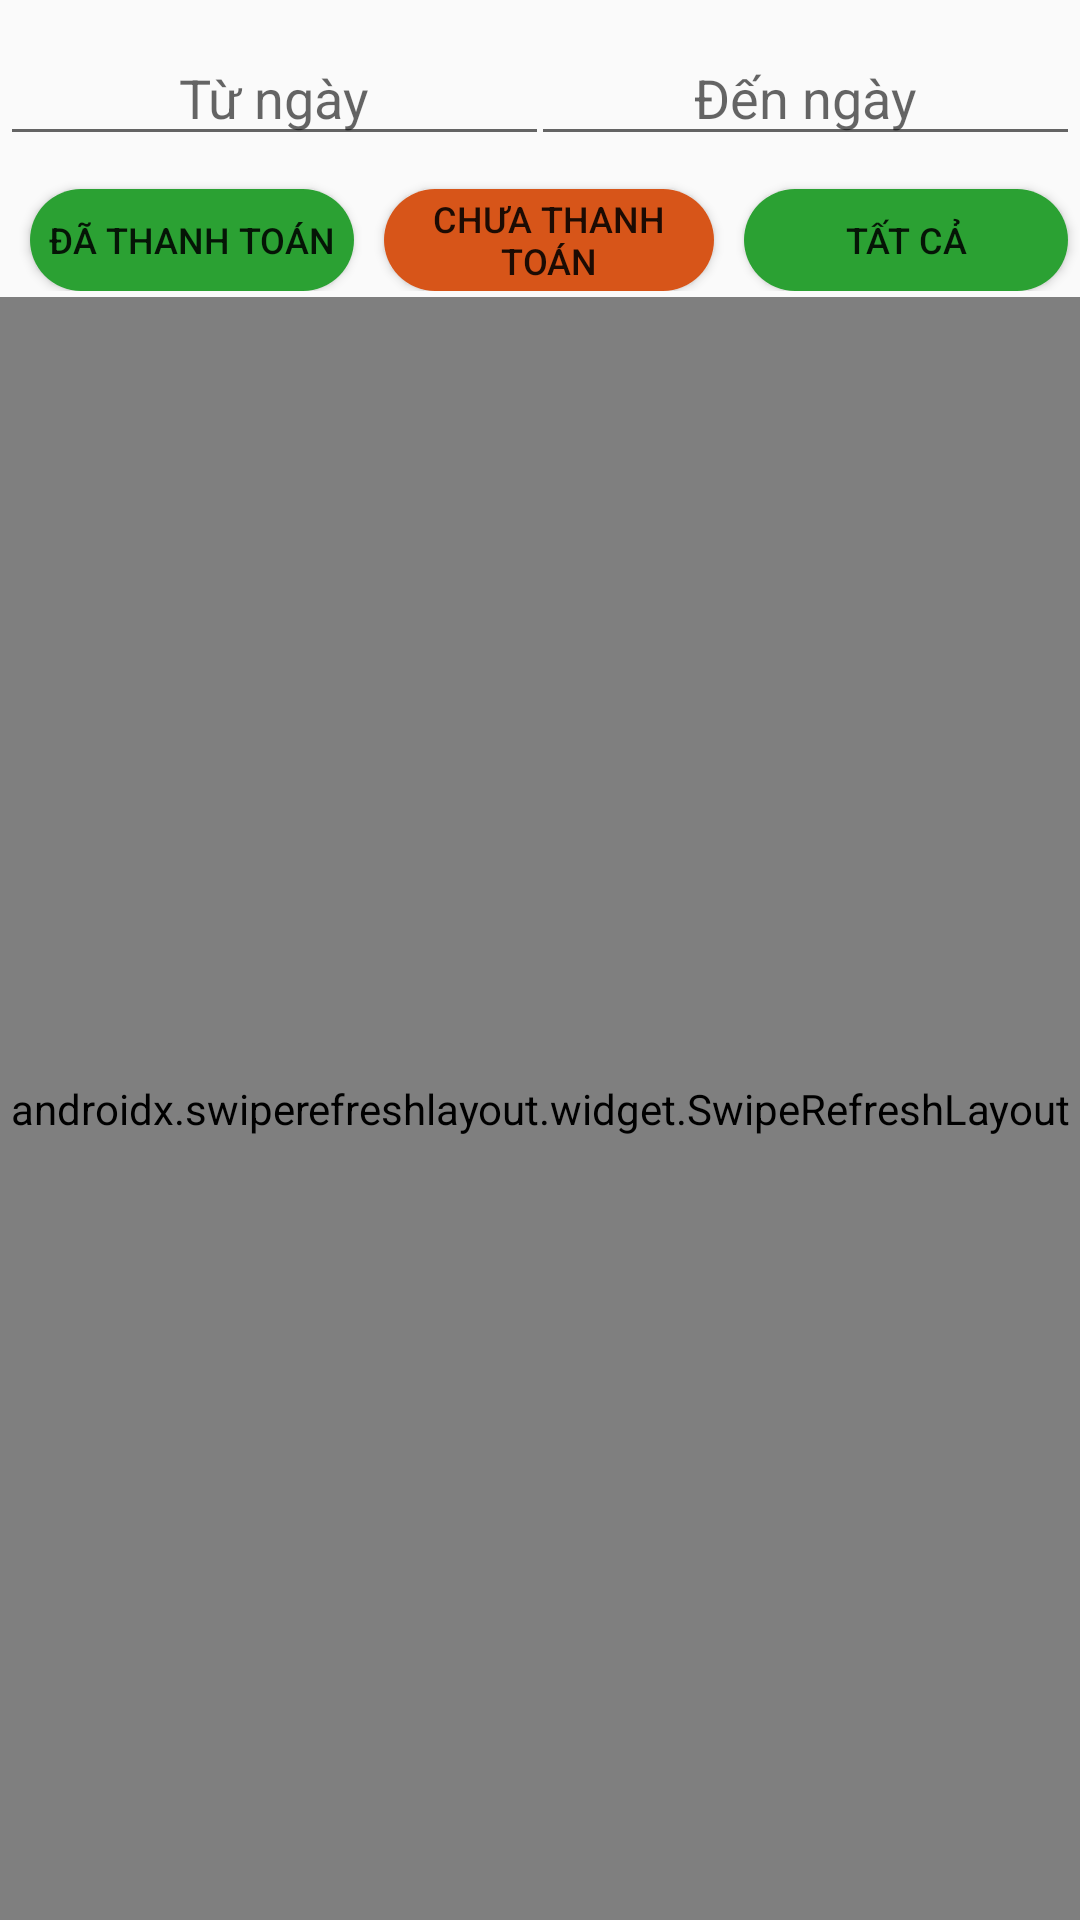

Layout XML and referenced resources for this Android screen:
<!-- AndroidManifest.xml: application theme AppTheme -->
<!-- res/layout/activity_tra_cuu_hoa_don.xml -->
<?xml version="1.0" encoding="utf-8"?>
<androidx.constraintlayout.widget.ConstraintLayout xmlns:android="http://schemas.android.com/apk/res/android"
    xmlns:app="http://schemas.android.com/apk/res-auto"
    xmlns:tools="http://schemas.android.com/tools"
    android:layout_width="match_parent"
    android:layout_height="match_parent"
    tools:context=".hoadon.TraCuuHoaDon.TraCuuHoaDonActivity">

    <androidx.constraintlayout.widget.ConstraintLayout
        android:id="@+id/date_picker_group"
        android:layout_width="match_parent"
        android:layout_height="97dp"
        app:layout_constraintEnd_toEndOf="parent"
        app:layout_constraintStart_toStartOf="parent"
        app:layout_constraintTop_toTopOf="parent">


        <Button
            android:id="@+id/invoice_filter_paid"
            android:layout_width="108dp"
            android:layout_height="34dp"
            android:layout_marginLeft="10dp"
            android:background="@drawable/rounded_button"
            android:text="Đã thanh toán"
            android:textSize="12sp"
            app:layout_constraintBottom_toBottomOf="parent"
            app:layout_constraintStart_toStartOf="parent"
            android:onClick="filterPaiedInvoices"/>

        <Button
            android:id="@+id/invoice_filter_unPaid"
            android:layout_width="110dp"
            android:layout_height="34dp"
            android:layout_marginLeft="10dp"
            android:background="@drawable/orange_rounded_button"
            android:text="Chưa thanh toán"
            android:textSize="12sp"
            app:layout_constraintBottom_toBottomOf="parent"
            app:layout_constraintStart_toEndOf="@id/invoice_filter_paid"
            android:onClick="filterUnPaiedInvoices"/>

        <Button
            android:id="@+id/invoice_filter_all"
            android:layout_width="108dp"
            android:layout_height="34dp"
            android:layout_marginLeft="10dp"
            android:background="@drawable/rounded_button"
            android:text="Tất cả"
            android:textSize="12sp"
            app:layout_constraintBottom_toBottomOf="parent"
            app:layout_constraintStart_toEndOf="@id/invoice_filter_unPaid"
            android:onClick="filterAllInvoices"/>

        <EditText
            android:id="@+id/from_date"
            android:layout_width="183dp"
            android:layout_height="42dp"
            android:layout_marginTop="10dp"
            android:clickable="true"
            android:drawableLeft="@drawable/calendar"
            android:focusable="false"
            android:gravity="center"
            android:hint="Từ ngày"
            android:onClick="fromDateOnClick"
            app:layout_constraintStart_toStartOf="parent"
            app:layout_constraintTop_toTopOf="parent" />

        <EditText
            android:id="@+id/to_date"
            android:layout_width="183dp"
            android:layout_height="42dp"
            android:layout_marginTop="10dp"
            android:clickable="true"
            android:drawableLeft="@drawable/calendar"
            android:focusable="false"
            android:gravity="center"
            android:hint="Đến ngày"
            android:onClick="toDateOnClick"
            app:layout_constraintEnd_toEndOf="parent"
            app:layout_constraintTop_toTopOf="parent" />

    </androidx.constraintlayout.widget.ConstraintLayout>

    <androidx.swiperefreshlayout.widget.SwipeRefreshLayout
        android:id="@+id/invoice_dashboard_refresh_layout"
        android:layout_width="match_parent"
        android:layout_height="0dp"
        android:layout_marginTop="2dp"
        app:layout_constraintBottom_toBottomOf="parent"
        app:layout_constraintEnd_toEndOf="parent"
        app:layout_constraintStart_toStartOf="parent"
        app:layout_constraintTop_toBottomOf="@+id/date_picker_group">

        <androidx.recyclerview.widget.RecyclerView
            android:id="@+id/hoadon_dashboard"
            android:layout_marginTop="5dp"
            android:layout_width="match_parent"
            android:layout_height="0dp"
            app:layout_constraintBottom_toBottomOf="parent"
            app:layout_constraintEnd_toEndOf="parent"
            app:layout_constraintStart_toStartOf="parent"
            app:layout_constraintTop_toBottomOf="@+id/date_picker_group"/>

    </androidx.swiperefreshlayout.widget.SwipeRefreshLayout>


</androidx.constraintlayout.widget.ConstraintLayout>
<!-- resources referenced by this layout -->
<resources>
  <!-- drawable orange_rounded_button (drawable) -->
  <?xml version="1.0" encoding="utf-8"?>
  <shape xmlns:android="http://schemas.android.com/apk/res/android"
      android:shape="rectangle">
      <solid android:color="@color/alreadyTaken" />
      <corners android:bottomRightRadius="30dp"
          android:bottomLeftRadius="30dp"
          android:topRightRadius="30dp"
          android:topLeftRadius="30dp"/>
  </shape>
  <!-- drawable rounded_button (drawable) -->
  <?xml version="1.0" encoding="utf-8"?>
  <shape xmlns:android="http://schemas.android.com/apk/res/android"
      android:shape="rectangle">
      <solid android:color="@color/available" />
      <corners android:bottomRightRadius="30dp"
          android:bottomLeftRadius="30dp"
          android:topRightRadius="30dp"
          android:topLeftRadius="30dp"/>
  </shape>
  <style name="AppTheme" parent="Theme.AppCompat.Light.DarkActionBar">
          
          <item name="colorPrimary">@color/actionBar</item>
  
  
      </style>
  <color name="alreadyTaken">#d75519</color>
  <color name="available">#2ba133</color>
  <color name="actionBar">#1a3365</color>
</resources>
